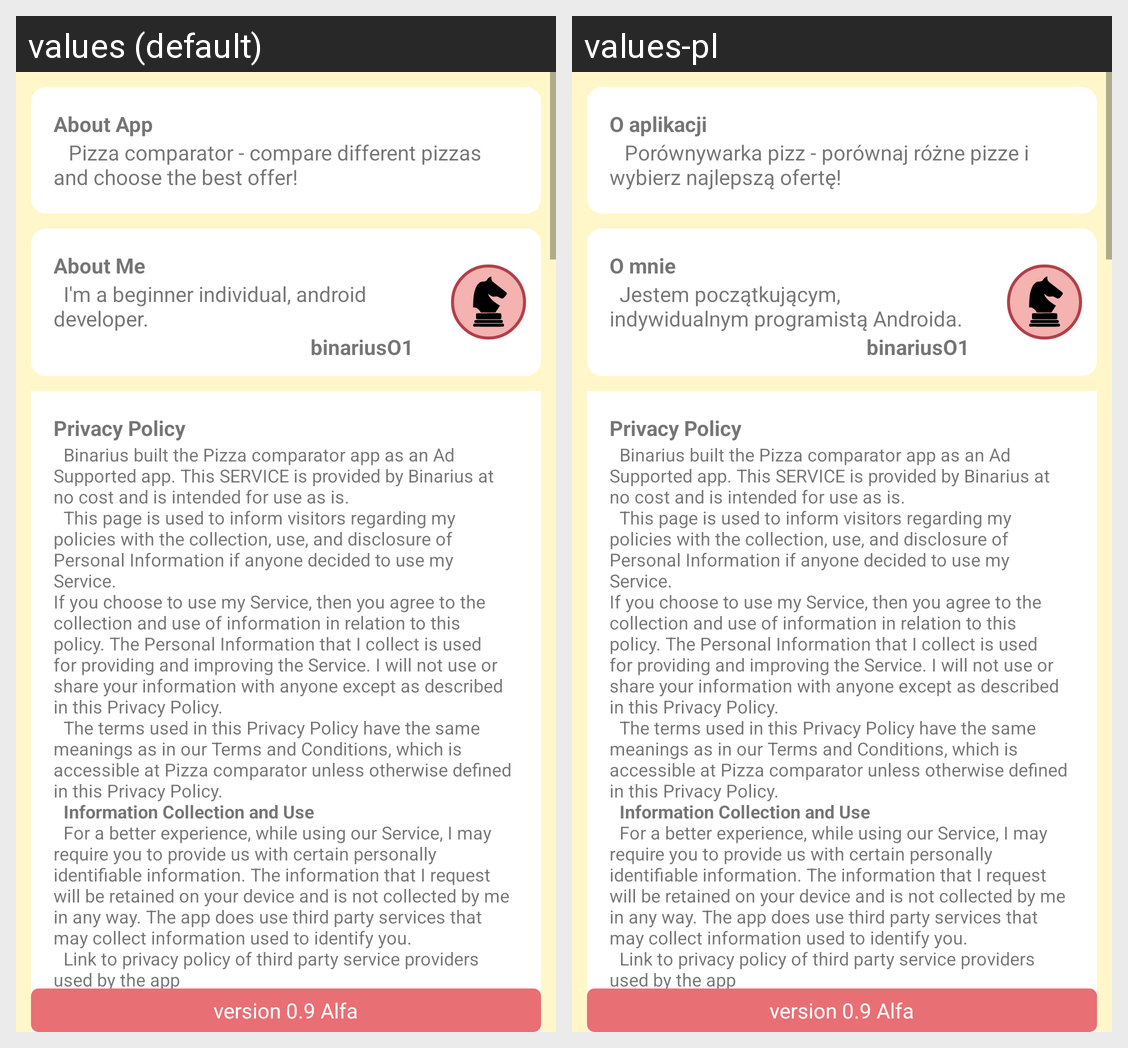

Locale-by-locale string values for the Android screen shown in this grid:
Android screen res/layout/fragment_about.xml rendered under 2 locales, left to right: values (default), values-pl. Device: Nexus 5 (rendered at 1080×1920; each locale shown at half size, 540×960, under a caption strip naming it); theme AppTheme.
Strings drawn on this screen, with the default value and each locale's value (text and hints the layout hard-codes, and strings that could not be matched under every locale, appear in the picture but are not listed):

about_app_title
  values: About App
  values-pl: O aplikacji

about_app_text
  values: 	 Pizza comparator - compare different pizzas and choose the best offer!
  values-pl: 	 Porównywarka pizz - porównaj różne pizze i wybierz najlepszą ofertę!

about_me_title
  values: About Me
  values-pl: O mnie

about_me_text
  values: 	I'm a beginner individual, android developer.
  values-pl: 	Jestem początkującym, indywidualnym programistą Androida.

about_policy_title
  values: Privacy Policy
  values-pl: Privacy Policy

about_policy_text
  values: 	Binarius built the Pizza comparator app as an Ad Supported app. This SERVICE is provided by Binarius at no cost and is intended for use as is. 
      	This page is used to inform visitors regarding my policies with the collection, use, and disclosure of Personal Information if anyone decided to use my Service. 
      If you choose to use my Service, then you agree to the collection and use of information in …[clipped]
  values-pl: 	Binarius built the Pizza comparator app as an Ad Supported app. This SERVICE is provided by Binarius at no cost and is intended for use as is. 
      	This page is used to inform visitors regarding my policies with the collection, use, and disclosure of Personal Information if anyone decided to use my Service. 
      If you choose to use my Service, then you agree to the collection and use of information in …[clipped]

version
  values: version 0.9 Alfa
  values-pl: version 0.9 Alfa
